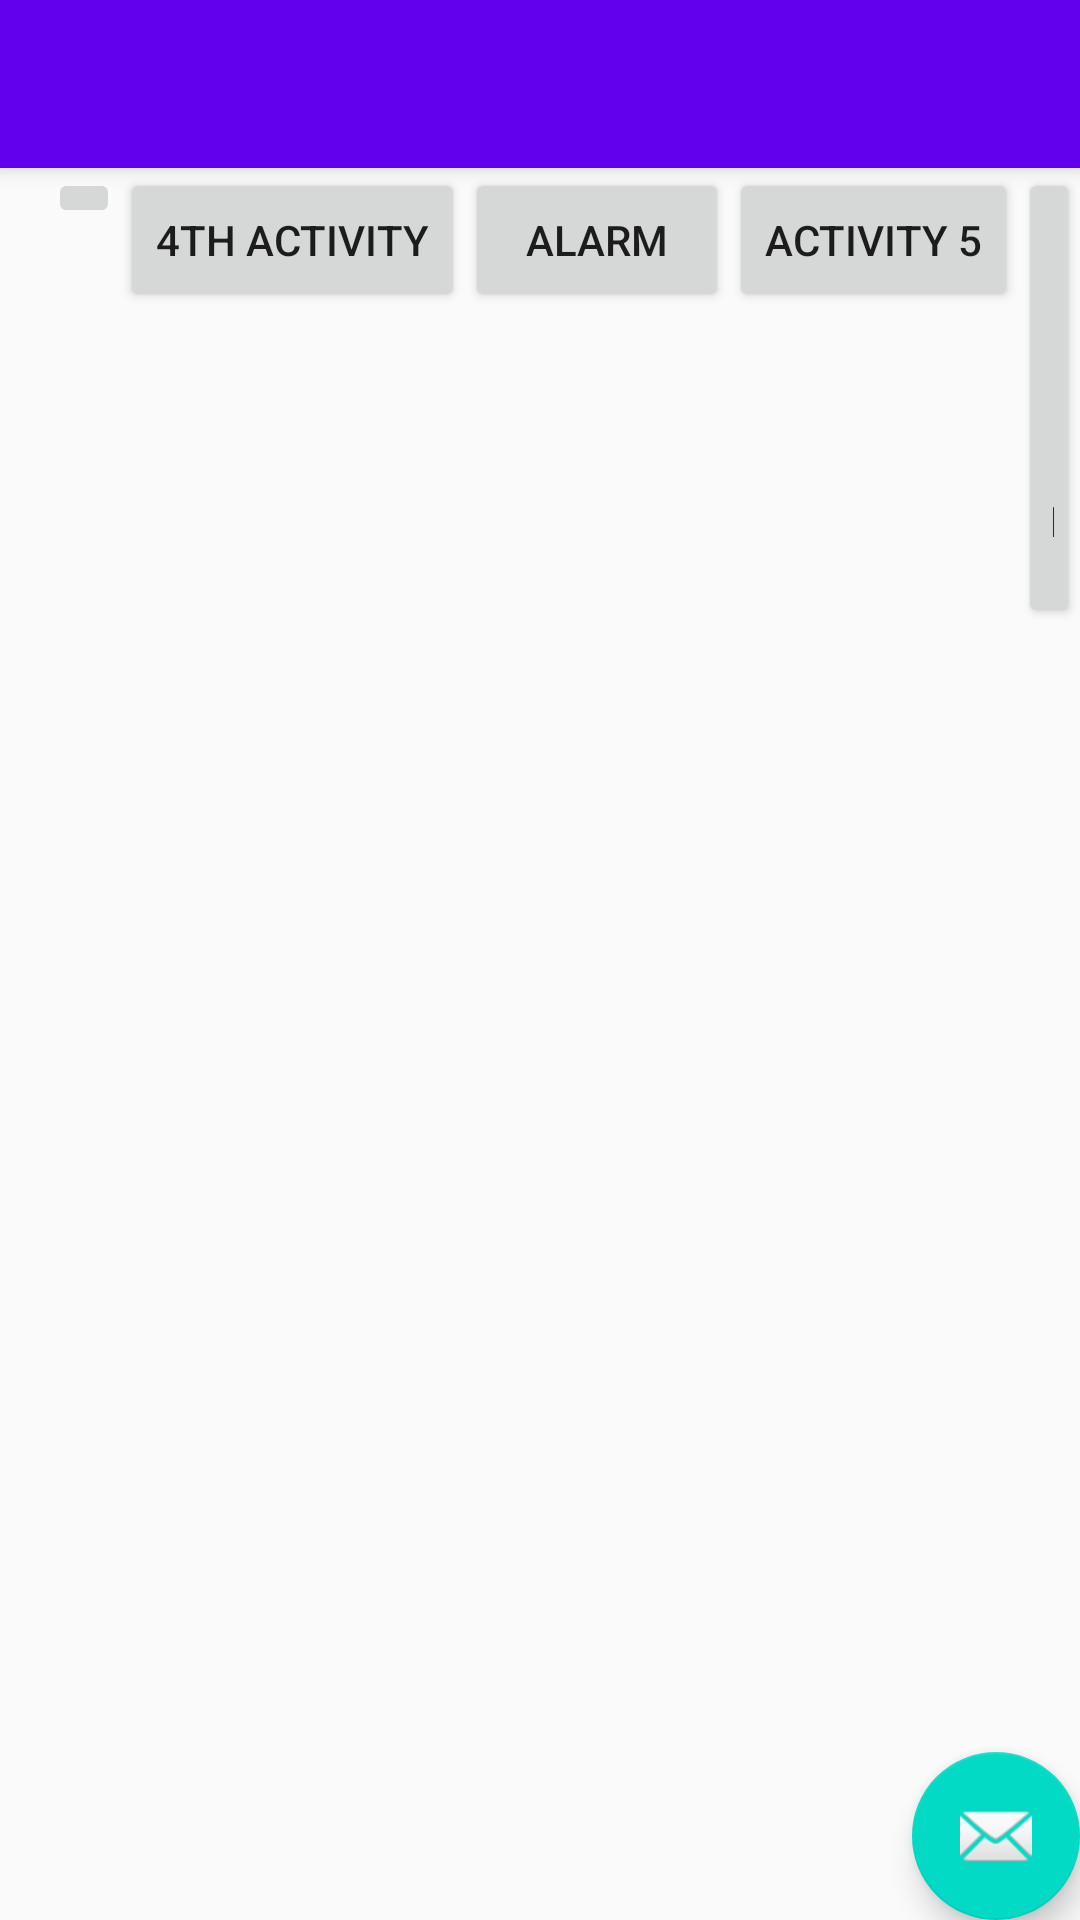

Android layout source for this screen:
<!-- AndroidManifest.xml: activity theme AppTheme.NoActionBar -->
<!-- res/layout/activity_main.xml -->
<?xml version="1.0" encoding="utf-8"?>
<android.support.design.widget.CoordinatorLayout xmlns:android="http://schemas.android.com/apk/res/android"
    xmlns:app="http://schemas.android.com/apk/res-auto"
    xmlns:tools="http://schemas.android.com/tools"
    android:layout_width="match_parent"
    android:layout_height="match_parent"
    android:fitsSystemWindows="true"
    tools:context="com.example.android.helloworld.MainActivity"
    android:id="@+id/toolbarLayout"
    >

    <android.support.design.widget.AppBarLayout
        android:layout_width="match_parent"
        android:layout_height="wrap_content"
        android:theme="@style/AppTheme.AppBarOverlay">


        <android.support.v7.widget.Toolbar
            android:id="@+id/toolbar"
            android:layout_width="match_parent"
            android:layout_height="?attr/actionBarSize"
            android:background="?attr/colorPrimary"
            app:popupTheme="@style/AppTheme.PopupOverlay" />

    </android.support.design.widget.AppBarLayout>

    <LinearLayout
        xmlns:android="http://schemas.android.com/apk/res/android"
        android:layout_width="match_parent"
        android:layout_height="match_parent"
        android:layout_marginTop="?attr/actionBarSize"
        android:paddingLeft="16dp"

        >

        <ImageButton
            android:layout_width="wrap_content"
            android:layout_height="wrap_content"
            android:src="@drawable/icon"
            android:onClick="ClickMe"
            android:id="@+id/Imagebutton"
            />

        <Button
            android:layout_width="wrap_content"
            android:layout_height="wrap_content"
            android:text="4th Activity"
            android:onClick="startFourth"
            android:id="@+id/button"
            />

        <Button
            android:layout_width="wrap_content"
            android:layout_height="wrap_content"
            android:text="Alarm"
            android:drawableLeft="@drawable/icon"
            android:onClick="startThirdActivity"
            android:id="@+id/button2"
            />

        <Button
            android:layout_width="wrap_content"
            android:layout_height="wrap_content"
            android:text="@string/act5Button"
            android:onClick="startFifth"
            android:id="@+id/button5" />

    <LinearLayout xmlns:android="http://schemas.android.com/apk/res/android"
        android:layout_width="fill_parent"
        android:layout_height="wrap_content"
        android:orientation="vertical"
        android:id="@+id/main1">

        <Button
        android:id="@+id/uxClickMe"
        android:layout_width="fill_parent"
        android:layout_height="wrap_content"
        android:text="Click Me"
        android:onClick="onSettings"/>
            />
        </LinearLayout>
    </LinearLayout>




    <include layout="@layout/content_main" />



    <android.support.design.widget.FloatingActionButton
        android:id="@+id/mailWidget"
        android:layout_width="wrap_content"
        android:layout_height="wrap_content"
        android:layout_gravity="bottom|end"
        android:layout_margin="@dimen/fab_margin"
        app:srcCompat="@android:drawable/ic_dialog_email"
        android:onClick="sendEmail"
        />




</android.support.design.widget.CoordinatorLayout>
<!-- res/layout/content_main.xml (included above) -->
<RelativeLayout
    xmlns:android="http://schemas.android.com/apk/res/android"
    xmlns:tools="http://schemas.android.com/tools"
    android:layout_width="match_parent"
    android:layout_height="match_parent"
    android:orientation="vertical"
    android:paddingTop="16dp"
    android:paddingLeft="16dp"
    android:paddingBottom="16dp"
    android:paddingRight="16dp"
    >


</RelativeLayout>
<!-- resources referenced by this layout -->
<resources>
  <string name="act5Button">Activity 5</string>
  <style name="AppTheme.AppBarOverlay" parent="ThemeOverlay.AppCompat.Dark.ActionBar" />
  <style name="AppTheme.PopupOverlay" parent="ThemeOverlay.AppCompat.Light" />
  <style name="AppTheme.NoActionBar">
          <item name="windowActionBar">false</item>
          <item name="windowNoTitle">true</item>
      </style>
</resources>
